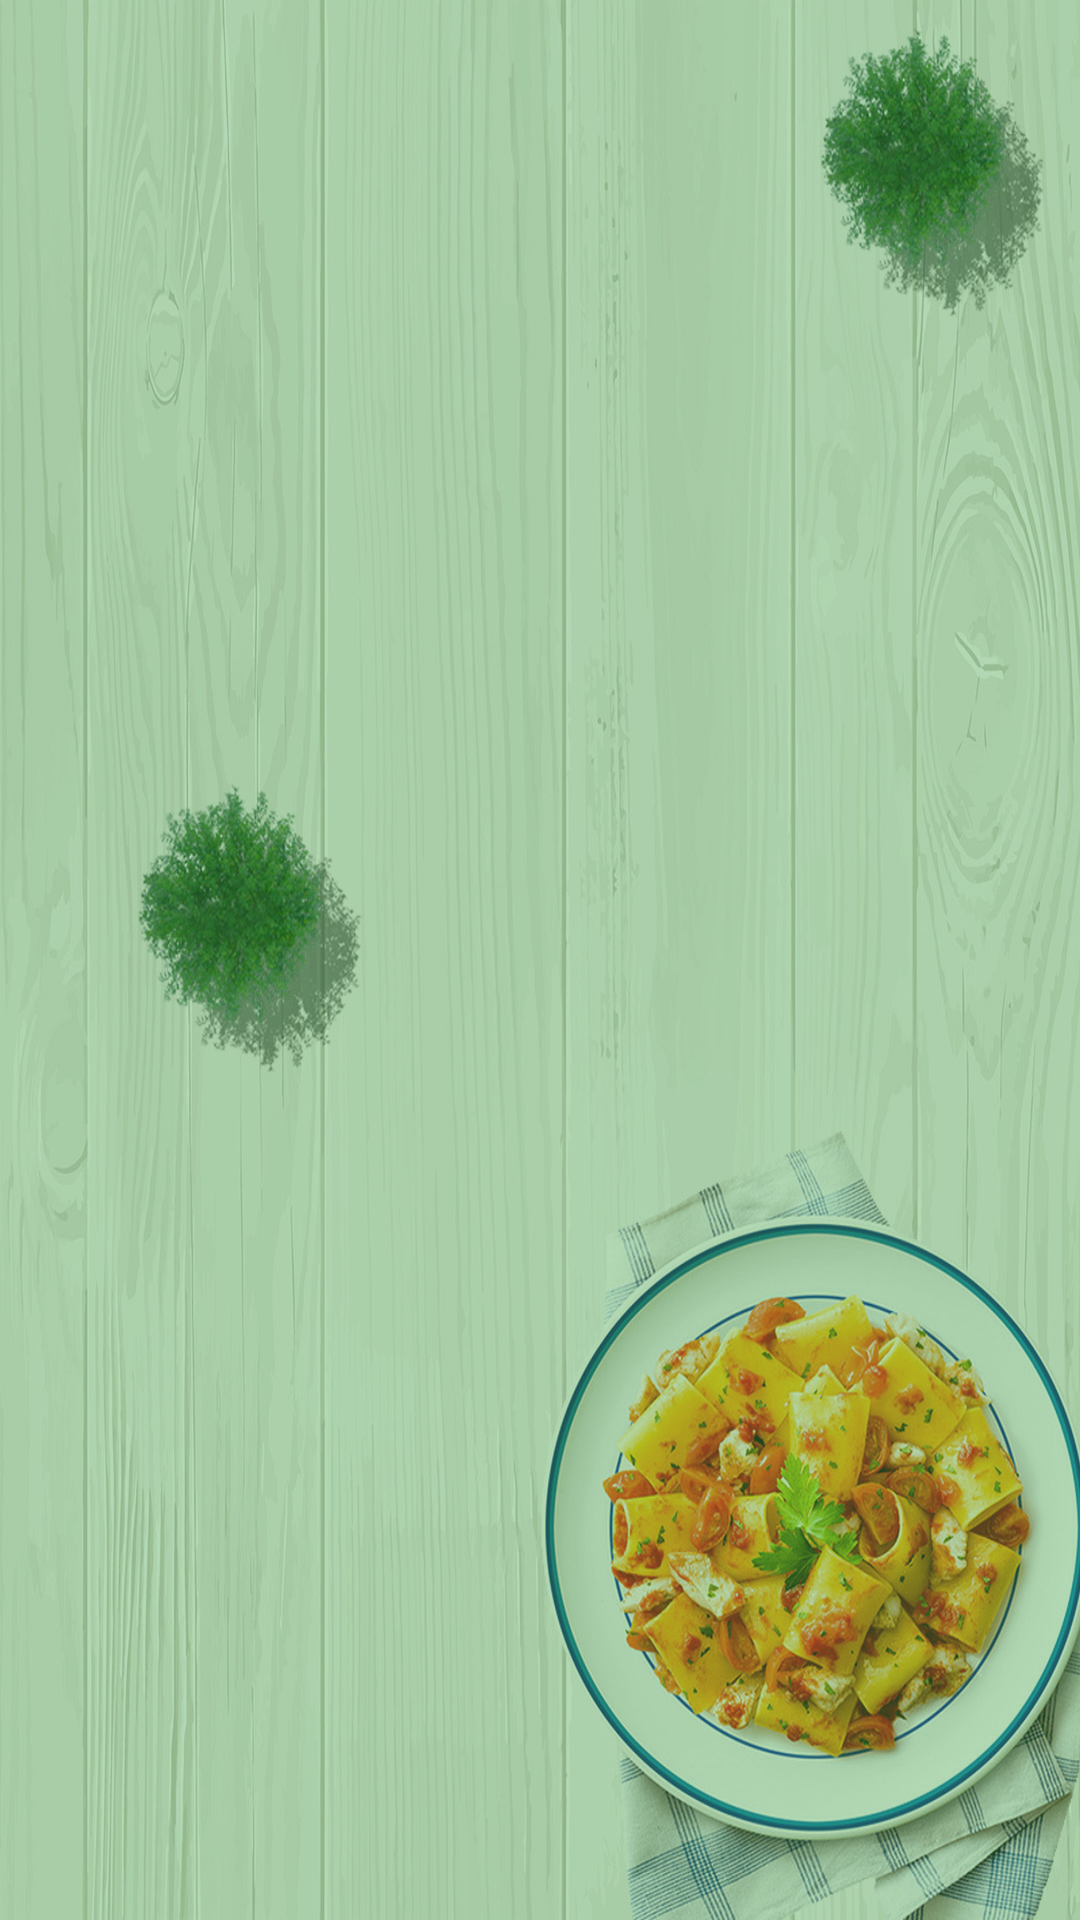

Android layout source for this screen:
<!-- AndroidManifest.xml: application theme AppTheme -->
<!-- res/layout/shownhanvien.xml -->
<LinearLayout android:layout_width="match_parent"
    android:layout_height="match_parent"
    android:background="@drawable/back1"

    xmlns:android="http://schemas.android.com/apk/res/android">

    <ListView
        android:id="@+id/lwnhanvien"
        android:background="@color/backgroundtransparentGreen"
        android:layout_width="match_parent"
        android:layout_height="match_parent"
        android:divider="#f00"
        android:dividerHeight="1dp">
</ListView>

</LinearLayout>
<!-- resources referenced by this layout -->
<resources>
  <color name="backgroundtransparentGreen">#6643A047</color>
  <!-- drawable back1: jpg bitmap (drawable, 320911 bytes) -->
  <style name="AppTheme" parent="Theme.AppCompat.NoActionBar">
          
          <item name="colorPrimary">@color/colorPrimary</item>
          <item name="colorPrimaryDark">@color/colorPrimaryDark</item>
          <item name="colorAccent">@color/colorAccent</item>
      </style>
  <color name="colorPrimary">#3F51B5</color>
  <color name="colorPrimaryDark">#303F9F</color>
  <color name="colorAccent">#FF4081</color>
</resources>
